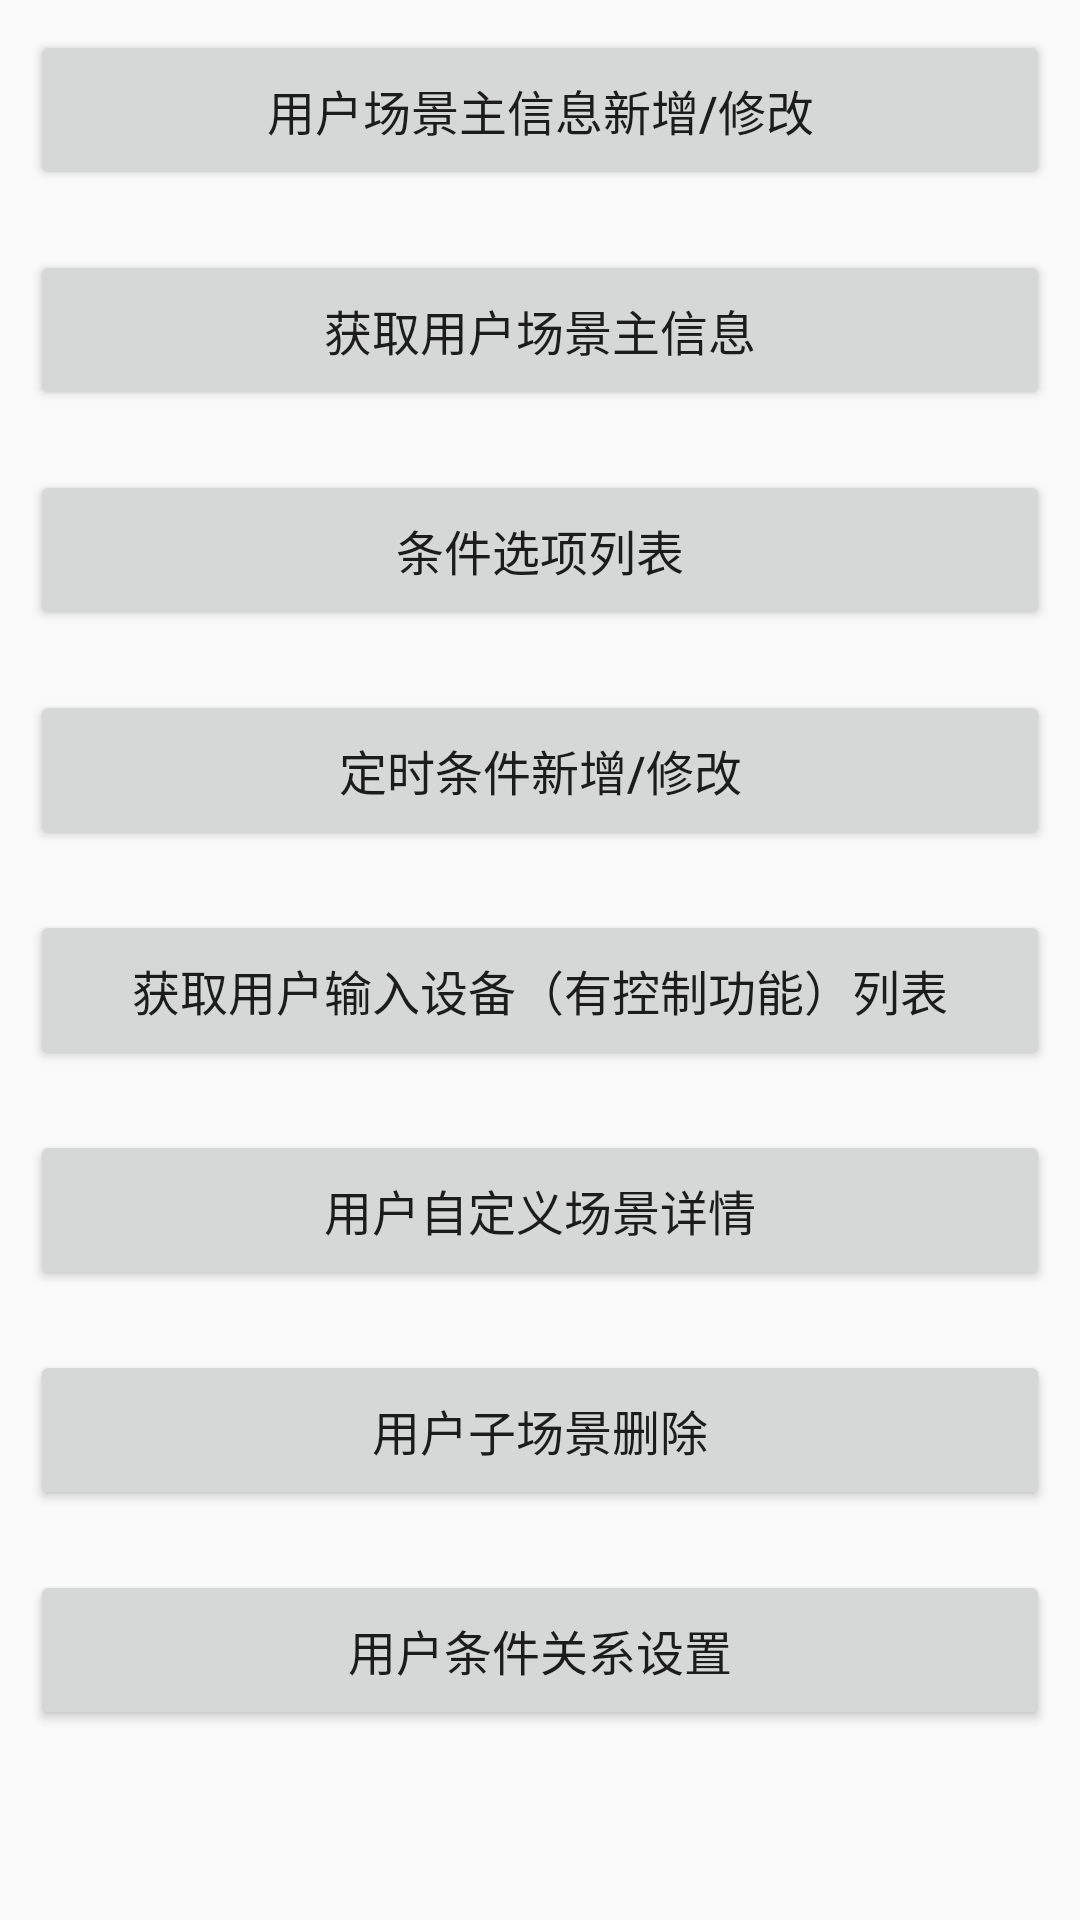

Here is an Android app screen rendered from its layout file. Give the layout XML and the strings, colors and styles it references.
<!-- AndroidManifest.xml: application theme AppTheme -->
<!-- res/layout/activity_scene_diy.xml -->
<?xml version="1.0" encoding="utf-8"?>
<ScrollView xmlns:android="http://schemas.android.com/apk/res/android"
    xmlns:tools="http://schemas.android.com/tools"
    android:layout_width="match_parent"
    android:layout_height="match_parent"
    android:scrollbars="none">

    <LinearLayout
        android:layout_width="match_parent"
        android:layout_height="wrap_content"
        android:orientation="vertical">

        <Button
            android:id="@+id/btn_add_or_make_scene"
            android:layout_width="match_parent"
            android:layout_height="wrap_content"
            android:layout_margin="10dp"
            android:padding="15dp"
            android:text="用户场景主信息新增/修改"
            android:textSize="16sp" />

        <Button
            android:id="@+id/btn_get_scene_main"
            android:layout_width="match_parent"
            android:layout_height="wrap_content"
            android:layout_margin="10dp"
            android:padding="15dp"
            android:text="获取用户场景主信息"
            android:textSize="16sp" />

        <Button
            android:id="@+id/btn_get_condition_list"
            android:layout_width="match_parent"
            android:layout_height="wrap_content"
            android:layout_margin="10dp"
            android:padding="15dp"
            android:text="条件选项列表"
            android:textSize="16sp" />


        <Button
            android:id="@+id/btn_timer_condition_set"
            android:layout_width="match_parent"
            android:layout_height="wrap_content"
            android:layout_margin="10dp"
            android:padding="15dp"
            android:text="定时条件新增/修改"
            android:textSize="16sp" />

        <Button
            android:id="@+id/btn_get_in_device"
            android:layout_width="match_parent"
            android:layout_height="wrap_content"
            android:layout_margin="10dp"
            android:padding="15dp"
            android:text="获取用户输入设备（有控制功能）列表"
            android:textSize="16sp" />

        <Button
            android:id="@+id/btn_user_scene_detail"
            android:layout_width="match_parent"
            android:layout_height="wrap_content"
            android:layout_margin="10dp"
            android:padding="15dp"
            android:text="用户自定义场景详情"
            android:textSize="16sp" />

        <Button
            android:id="@+id/btn_user_sub_scene_delete"
            android:layout_width="match_parent"
            android:layout_height="wrap_content"
            android:layout_margin="10dp"
            android:padding="15dp"
            android:text="用户子场景删除"
            android:textSize="16sp" />

        <Button
            android:id="@+id/btn_user_set_condition_relationl"
            android:layout_width="match_parent"
            android:layout_height="wrap_content"
            android:layout_margin="10dp"
            android:padding="15dp"
            android:text="用户条件关系设置"
            android:textSize="16sp" />
    </LinearLayout>






</ScrollView>
<!-- resources referenced by this layout -->
<resources>
  <style name="AppTheme" parent="Theme.AppCompat.Light.DarkActionBar">
          
          <item name="colorPrimary">@color/colorPrimary</item>
          <item name="colorPrimaryDark">@color/colorPrimaryDark</item>
          <item name="colorAccent">@color/colorAccent</item>
      </style>
  <color name="colorPrimary">#3F51B5</color>
  <color name="colorPrimaryDark">#303F9F</color>
  <color name="colorAccent">#FF4081</color>
</resources>
